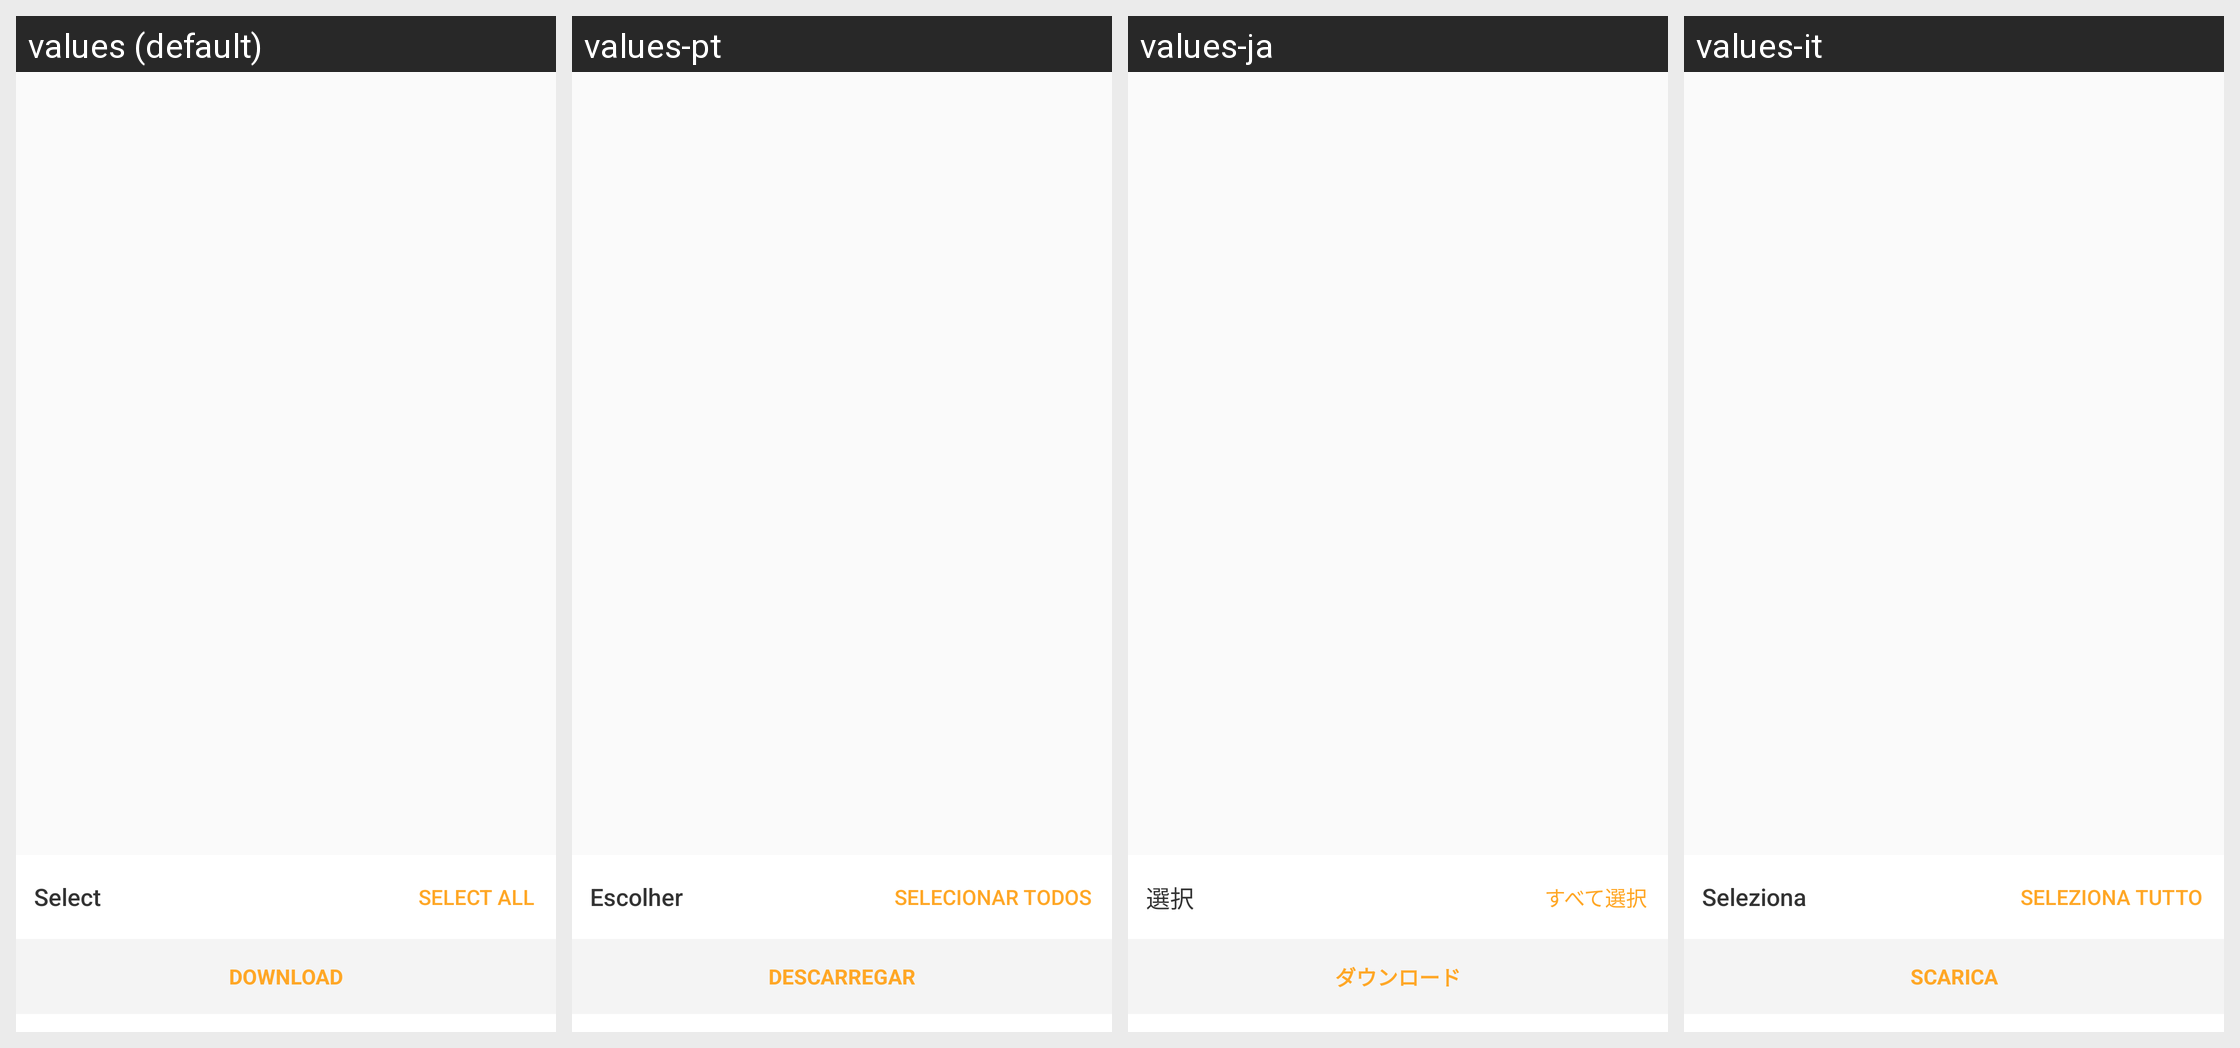

Locale-by-locale string values for the Android screen shown in this grid:
Android screen res/layout/download_drawer.xml rendered under 4 locales, left to right: values (default), values-pt, values-ja, values-it. Device: Nexus 5 (rendered at 1080×1920; each locale shown at half size, 540×960, under a caption strip naming it); theme AppTheme.
Other locales in the repository, not shown: values-ar, values-bg, values-bn, values-cs, values-da, values-de, values-el, values-es, values-fa, values-fi, values-fil, values-fr, values-hi, values-hr, values-hu, values-in, values-iw, values-ka, values-ko, values-mk, values-ms, values-my, values-nb, values-nl, values-pl, values-pt-rBR, values-pt-rPT, values-ro, values-ru, values-sk, values-sq, values-sr, values-sv, values-sw, values-th, values-tr, values-uk, values-ur, values-vi, values-zh-rCN, values-zh-rTW.
Strings drawn on this screen, with the default value and each locale's value (text and hints the layout hard-codes, and strings that could not be matched under every locale, appear in the picture but are not listed):

action_download
  values: Download
  values-pt: Descarregar
  values-ja: ダウンロード
  values-it: Scarica

select
  values: Select
  values-pt: Escolher
  values-ja: 選択
  values-it: Seleziona

select_all
  values: Select all
  values-pt: Selecionar todos
  values-ja: すべて選択
  values-it: Seleziona tutto
